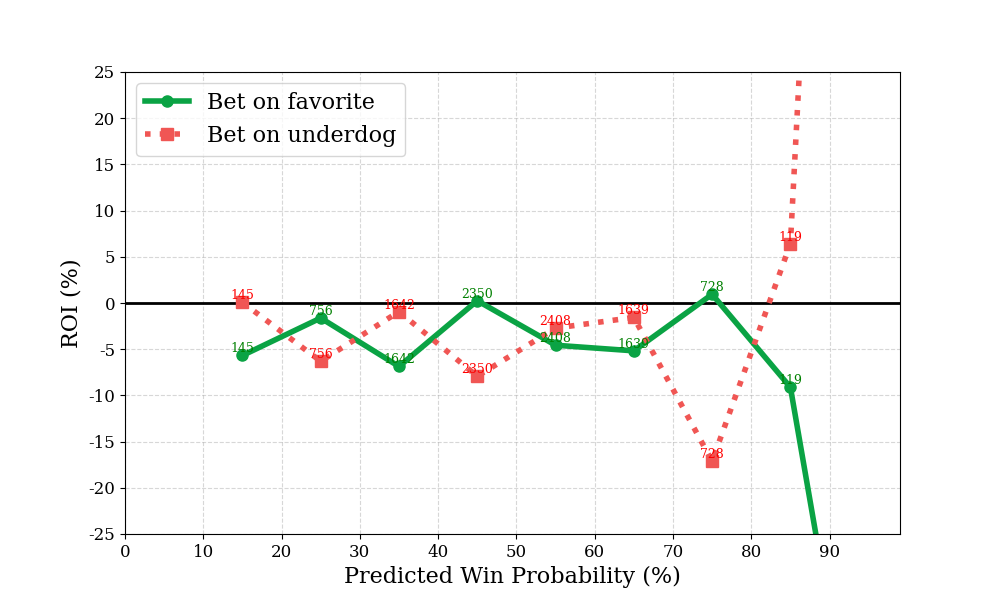

The data file committed next to this chart (first rows):
bin, n, favorite_roi, underdog_roi
0, 0, , 
1, 145, -5.68, 0.069
2, 756, -1.626, -6.306
3, 1642, -6.868, -0.9349
4, 2350, 0.2489, -7.927
5, 2408, -4.57, -2.717
6, 1639, -5.178, -1.561
7, 728, 0.9427, -17.13
8, 119, -9.122, 6.42
9, 3, -58.01, 168.3
